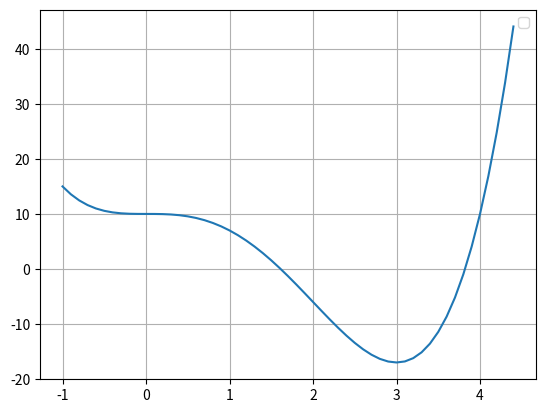

Write Python code to recreate this figure.
import matplotlib.pyplot as plt
import numpy


step = 0.1
x = numpy.arange(-1, 4.5, step)
Y = x**4 - 4*x**3 + 10
plt.plot(x, Y)
plt.grid(True)
plt.legend()
plt.show()
